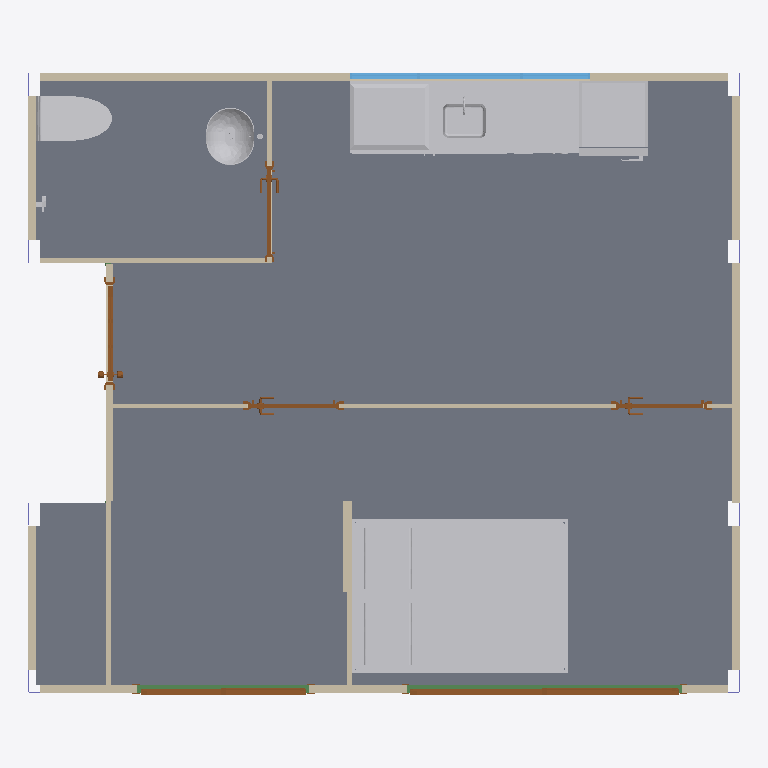
Plan cut of the same IFC building model at storey 'Level 0' (level 0.00 m, cut at 1.40 m), seen from above with north up, elements coloured by IFC class: 16 walls (beige), 10 other elements (light grey), 9 slabs (grey), 6 doors (brown), 2 columns (violet), 1 beam (green), 1 window (light blue). Cut surfaces are drawn darker.
Extent 6.2 m × 5.4 m × 3.5 m (x, y, z). Storeys (2): Level 0 at 0.00 m; Level 1 at 3.50 m. Elements (151): 93 IfcBeam, 16 IfcSlab, 16 IfcWallStandardCase, 8 IfcColumn, 6 IfcDoor, 5 IfcFlowTerminal, 4 IfcBuildingElementProxy, 2 IfcFurnishingElement, 1 IfcWindow.

HEADER;
FILE_DESCRIPTION(('ViewDefinition [CoordinationView_V2.0]','RevitIdentifiers [VersionGUID: 73628dea-7e92-4095-b2f8-30b5380d0149, NumberOfSaves: 96]','CoordinateReference [CoordinateBase: 共享坐标]'),'2;1');
FILE_NAME('Project Number','2024-10-23T17:33:57+09:00',(''),(''),'ODA SDAI 24.6','Autodesk Revit 24.2.0.63 (CHS) - IFC 24.2.0.63','');
FILE_SCHEMA(('IFC2X3'));
ENDSEC;
DATA;
#104=IFCPROJECT('0gROtZfSD0mwcAMVrPdq2M',#18,'Project Number',$,$,'Project Name','Project Status',(#99),#96);
#119=IFCSITE('0gROtZfSD0mwcAMVrPdq2K',#18,'Default',$,$,#118,$,$,.ELEMENT.,$,$,$,$,$);
#109=IFCBUILDING('0gROtZfSD0mwcAMVrPdq2N',#18,'',$,$,#107,$,'',.ELEMENT.,$,$,$);
#112=IFCBUILDINGSTOREY('3Zu5Bv0LOHrPC10026FoQQ',#18,'Level 0',$,'标高:Circle Head - Project Datum',#111,$,'Level 0',.ELEMENT.,0.0);
#116=IFCBUILDINGSTOREY('15Z0v90RiHrPC20026FoKR',#18,'Level 1',$,'标高:Circle Head - Project Datum',#115,$,'Level 1',.ELEMENT.,3499.999999999999);
#54655=IFCSLAB('0VInFuv2X2VeXF23X7FRRF',#18,'楼板:Floor:481834',$,'楼板:Floor',#54640,#54654,'481834',.FLOOR.);
#10513=IFCSLAB('2Zp_31JaK5NKN$dCi1QUd8',#18,'楼板:Floor:367559:2',$,'楼板:Floor',#10511,#10510,'367559',.FLOOR.);
#6411=IFCSLAB('0f0zKJCoXtzJ6A_gaqNfpT',#18,'楼板:Floor:365265:2',$,'楼板:Floor',#6404,#6386,'365265',.FLOOR.);
#6412=IFCSLAB('1WW2_GIIpXlCOjUJINorsf',#18,'楼板:Floor:365265:3',$,'楼板:Floor',#6405,#6403,'365265',.FLOOR.);
#10512=IFCSLAB('1wdijAnnj0Ne9QgXSaUirF',#18,'楼板:Floor:367559',$,'楼板:Floor',#10475,#10493,'367559',.FLOOR.);
#11541=IFCSLAB('2U7oOXE9j7wOFpLhYjVrJZ',#18,'楼板:Floor:394837',$,'楼板:Floor',#11531,#11540,'394837',.FLOOR.);
#50488=IFCFURNISHINGELEMENT('3j36NcV$v5EuEzvL8YQvuu',#18,'双人床 - 箱式:1346 x 1880mm - 双人床:465900',$,'双人床 - 箱式:1346 x 1880mm - 双人床',#50487,#50484,'465900');
#11521=IFCSLAB('2U7oOXE9j7wOFpLhYjVrU5',#18,'楼板:Floor:394547',$,'楼板:Floor',#11511,#11520,'394547',.FLOOR.);
#11561=IFCSLAB('2U7oOXE9j7wOFpLhYjVrGw',#18,'楼板:Floor:394892',$,'楼板:Floor',#11551,#11560,'394892',.FLOOR.);
#6410=IFCSLAB('1MUNLd9Vv12AkTUTlz$ZzH',#18,'楼板:Floor:365265',$,'楼板:Floor',#6357,#6376,'365265',.FLOOR.);
#43172=IFCFURNISHINGELEMENT('25sziKczr1lQ04h5wuHIZu',#18,'M_带水槽开口的台面:600mm 深:463276',$,'M_带水槽开口的台面:600mm 深',#43171,#43168,'463276');
#48087=IFCBUILDINGELEMENTPROXY('25sziKczr1lQ04h5wuHIZw',#18,'M_炉灶面 - 4 套2:0615 x 500mm:463278',$,'M_炉灶面 - 4 套2:0615 x 500mm',#48086,#48083,'463278',$);
#43133=IFCBUILDINGELEMENTPROXY('25sziKczr1lQ04h5wuHIZ$',#18,'M_电冰箱:600 x 660mm:463275',$,'M_电冰箱:600 x 660mm',#43132,#43129,'463275',$);
#7112=IFCWALLSTANDARDCASE('1wdijAnnj0Ne9QgXSaUiqY',#18,'基本墙:Base_Wall:367530',$,'基本墙:Base_Wall',#7100,#7111,'367530');
#13514=IFCFLOWTERMINAL('22H6MBJS1EOR6gboChoycx',#18,'全自动座便器-落地式:标准:419743',$,'全自动座便器-落地式:标准',#13513,#13509,'419743');
#47552=IFCFLOWTERMINAL('25sziKczr1lQ04h5wuHIZv',#18,'M_厨房水槽 - 独立式:450 x 450mm:463277',$,'M_厨房水槽 - 独立式:450 x 450mm',#47551,#47548,'463277');
#40307=IFCFLOWTERMINAL('22H6MBJS1EOR6gboChooW1',#18,'桌上式洗脸盆:标准:427557',$,'桌上式洗脸盆:标准',#40306,#40303,'427557');
#3119=IFCWALLSTANDARDCASE('1MUNLd9Vv12AkTUTlz$Zyq',#18,'基本墙:Base_Wall:365236',$,'基本墙:Base_Wall',#3107,#3118,'365236');
#42549=IFCWALLSTANDARDCASE('0m3sB9brL7T9rgO8BbFoIU',#18,'基本墙:In_Wall:429222',$,'基本墙:In_Wall',#42537,#42548,'429222');
#11017=IFCDOOR('0DDCewcqD6BglOT86i2uWS',#18,'双扇推拉门5:2400 x 2100mm:377888',$,'双扇推拉门5:2400 x 2100mm',#57145,#11013,'377888',2099.999999999982,2399.9999999999986);
#2875=IFCBEAM('1MUNLd9Vv12AkTUTlz$Zyk',#18,'热轧轻型槽钢:CQ16:365230',$,'热轧轻型槽钢:CQ16',#2809,#2874,'365230');
#42642=IFCWINDOW('25sziKczr1lQ04h5wuHA1P',#18,'单层三列:单层三列:432397',$,'单层三列:单层三列',#57175,#42638,'432397',599.9999999999991,2100.0000000000014);
#2474=IFCWALLSTANDARDCASE('1MUNLd9Vv12AkTUTlz$Zyf',#18,'基本墙:Base_Wall:365225',$,'基本墙:Base_Wall',#2458,#2473,'365225');
#5197=IFCWALLSTANDARDCASE('1MUNLd9Vv12AkTUTlz$Zz4',#18,'基本墙:Base_Wall:365252',$,'基本墙:Base_Wall',#5185,#5196,'365252');
#6489=IFCWALLSTANDARDCASE('1wdijAnnj0Ne9QgXSaUiqM',#18,'基本墙:Base_Wall:367518',$,'基本墙:Base_Wall',#6477,#6488,'367518');
#9604=IFCWALLSTANDARDCASE('1wdijAnnj0Ne9QgXSaUiqr',#18,'基本墙:In_Wall:367549',$,'基本墙:In_Wall',#9592,#9603,'367549');
#11584=IFCWALLSTANDARDCASE('2wnTj9iDf3t94POWQ7CG9U',#18,'基本墙:Base_Wall:396693',$,'基本墙:Base_Wall',#11572,#11583,'396693');
#48196=IFCWALLSTANDARDCASE('3j36NcV$v5EuEzvL8YQvwS',#18,'基本墙:Base_Wall:465736',$,'基本墙:Base_Wall',#48184,#48195,'465736');
#11502=IFCDOOR('3KfO8WfRP5_8nQxwFV2tiN',#18,'双扇推拉门5:1500 x 2100mm:378044',$,'双扇推拉门5:1500 x 2100mm',#57160,#11498,'378044',2099.999999999982,1499.999999999998);
#6347=IFCWALLSTANDARDCASE('1MUNLd9Vv12AkTUTlz$ZzE',#18,'基本墙:In_Wall:365262',$,'基本墙:In_Wall',#6335,#6346,'365262');
#6319=IFCWALLSTANDARDCASE('1MUNLd9Vv12AkTUTlz$ZzD',#18,'基本墙:In_Wall:365261',$,'基本墙:In_Wall',#6307,#6318,'365261');
#54630=IFCWALLSTANDARDCASE('2BppRBy7P5bulklU9wRVTi',#18,'基本墙:Base_Wall:480591',$,'基本墙:Base_Wall',#54618,#54629,'480591');
#54552=IFCDOOR('0K$q1IXTjClAbb4vwjyn4K',#18,'单嵌板镶玻璃门 10:900 x 2400mm:467268',$,'单嵌板镶玻璃门 10:900 x 2400mm',#57235,#54548,'467268',2400.0,899.9999999999974);
#56870=IFCWALLSTANDARDCASE('0njPFvaz14HRN5jP9w_xaD',#18,'基本墙:Base_Wall:495815',$,'基本墙:Base_Wall',#56858,#56869,'495815');
#42564=IFCDOOR('0m3sB9brL7T9rgO8BbFoIV',#18,'Doors_IntSgl:810x2110mm:429223',$,'Doors_IntSgl:810x2110mm',#57205,#42560,'429223',2110.0,809.9999999999995);
#25115=IFCDOOR('22H6MBJS1EOR6gboChozGb',#18,'Doors_IntSgl:810x2110mm:424449',$,'Doors_IntSgl:810x2110mm',#57190,#25111,'424449',2110.0,809.9999999999994);
#42575=IFCDOOR('0m3sB9brL7T9rgO8BbFoIG',#18,'Doors_IntSgl:810x2110mm:429224',$,'Doors_IntSgl:810x2110mm',#57220,#42571,'429224',2110.0,809.9999999999997);
#9643=IFCWALLSTANDARDCASE('1wdijAnnj0Ne9QgXSaUiqs',#18,'基本墙:In_Wall:367550',$,'基本墙:In_Wall',#9631,#9642,'367550');
#50506=IFCWALLSTANDARDCASE('2ISsAs_Br3rRaUS3hBR594',#18,'基本墙:Base_Wall:466162',$,'基本墙:Base_Wall',#50494,#50505,'466162');
#11607=IFCWALLSTANDARDCASE('22H6MBJS1EOR6gboChov2b',#18,'基本墙:In_Wall:409217',$,'基本墙:In_Wall',#11595,#11606,'409217');
#42934=IFCBUILDINGELEMENTPROXY('25sziKczr1lQ04h5wuHIZz',#18,'厨房-中:厨房-中:463273',$,'厨房-中:厨房-中',#42933,#42930,'463273',$);
#18970=IFCFLOWTERMINAL('22H6MBJS1EOR6gboChoyFW',#18,'淋浴柱:标准:421316',$,'淋浴柱:标准',#18969,#18966,'421316');
#2432=IFCCOLUMN('1MUNLd9Vv12AkTUTlz$Zyd',#18,'冷弯空心型钢 - 矩形柱:J30x20x1.5:365223',$,'冷弯空心型钢 - 矩形柱:J30x20x1.5',#2431,#2428,'365223');
#2448=IFCCOLUMN('1MUNLd9Vv12AkTUTlz$Zye',#18,'冷弯空心型钢 - 矩形柱:J30x20x1.5:365224',$,'冷弯空心型钢 - 矩形柱:J30x20x1.5',#2447,#2444,'365224');
#43018=IFCBUILDINGELEMENTPROXY('25sziKczr1lQ04h5wuHIZ_',#18,'M_洗碗机:610 x 610 x 875mm:463274',$,'M_洗碗机:610 x 610 x 875mm',#43017,#43014,'463274',$);
ENDSEC;